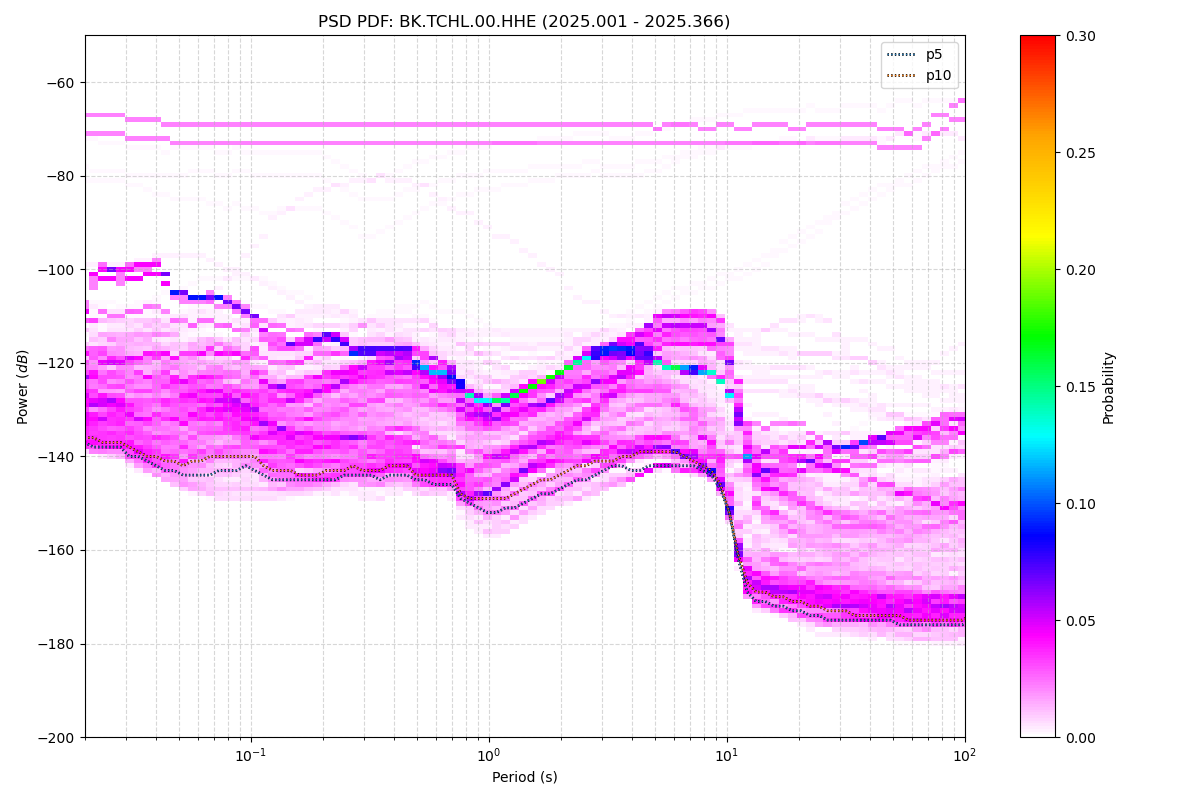

The file beside this chart, header and first rows:
period_log10, p1, p5, p10, p15, p25, p50, p75, p90, p95, p99, p100, total_files
-1.699, -138, -137, -136, -135, -132, -126, -118, -109, -81, -67, -67, 5
-1.661, -139, -138, -136, -135, -132, -126, -117, -102, -81, -67, -67, 5
-1.624, -139, -138, -137, -135, -132, -125, -117, -100, -81, -67, -67, 5
-1.586, -139, -138, -137, -135, -132, -125, -115, -100, -81, -67, -67, 5
-1.548, -140, -138, -137, -135, -132, -125, -116, -101, -81, -67, -67, 5
-1.511, -141, -140, -138, -137, -134, -126, -116, -100, -82, -68, -68, 5
-1.473, -142, -140, -139, -138, -135, -126, -115, -100, -82, -68, -68, 5
-1.436, -143, -141, -140, -139, -135, -126, -115, -100, -83, -68, -68, 5
-1.398, -144, -142, -140, -139, -136, -126, -114, -99, -84, -68, -68, 5
-1.36, -145, -143, -141, -139, -136, -126, -117, -101, -84, -69, -69, 5
-1.323, -146, -143, -141, -140, -136, -127, -117, -105, -85, -69, -69, 5
-1.285, -146, -144, -142, -140, -136, -128, -118, -105, -85, -69, -69, 5
-1.247, -147, -144, -141, -139, -135, -127, -118, -106, -85, -69, -69, 5
-1.21, -147, -144, -141, -139, -135, -127, -118, -106, -85, -69, -69, 5
-1.172, -148, -144, -140, -138, -134, -127, -117, -106, -86, -69, -69, 5
-1.135, -148, -143, -140, -138, -134, -127, -118, -106, -86, -69, -69, 5
-1.097, -148, -143, -140, -138, -134, -128, -117, -107, -87, -69, -69, 5
-1.059, -148, -143, -140, -138, -134, -128, -118, -108, -86, -69, -69, 5
-1.022, -148, -142, -140, -138, -134, -129, -118, -109, -87, -69, -69, 5
-0.984, -148, -143, -140, -138, -135, -128, -118, -110, -87, -69, -69, 5
-0.9464, -148, -144, -142, -140, -137, -130, -121, -113, -88, -69, -69, 5
-0.9088, -148, -145, -143, -141, -138, -131, -122, -114, -88, -69, -69, 5
-0.8711, -147, -145, -143, -141, -138, -131, -122, -114, -87, -69, -69, 5
-0.8335, -147, -145, -143, -141, -138, -131, -121, -115, -87, -69, -69, 5
-0.7959, -147, -145, -144, -141, -139, -131, -120, -115, -85, -69, -69, 5
-0.7583, -147, -145, -144, -142, -138, -131, -120, -115, -84, -69, -69, 5
-0.7206, -147, -145, -144, -141, -138, -130, -120, -115, -83, -69, -69, 5
-0.683, -147, -145, -143, -141, -138, -130, -120, -114, -83, -69, -69, 5
-0.6454, -147, -145, -143, -141, -138, -129, -120, -114, -82, -69, -69, 5
-0.6077, -146, -144, -143, -141, -137, -128, -120, -115, -83, -69, -69, 5
-0.5701, -147, -144, -142, -141, -137, -128, -120, -117, -84, -69, -69, 5
-0.5325, -147, -144, -143, -141, -138, -128, -119, -116, -85, -69, -69, 5
-0.4949, -147, -144, -143, -142, -138, -128, -119, -116, -85, -69, -69, 5
-0.4572, -147, -145, -143, -142, -138, -128, -119, -116, -85, -69, -69, 5
-0.4196, -146, -144, -142, -141, -138, -127, -119, -116, -85, -69, -69, 5
-0.382, -146, -144, -142, -141, -138, -126, -119, -116, -84, -69, -69, 5
-0.3443, -146, -144, -142, -141, -138, -126, -119, -116, -83, -69, -69, 5
-0.3067, -147, -145, -144, -143, -140, -127, -120, -117, -83, -69, -69, 5
-0.2691, -148, -145, -144, -143, -141, -127, -121, -118, -82, -69, -69, 5
-0.2314, -147, -146, -144, -143, -141, -128, -122, -119, -84, -69, -69, 5
-0.1938, -147, -146, -144, -143, -142, -128, -122, -120, -85, -69, -69, 5
-0.1562, -147, -146, -144, -144, -142, -128, -123, -120, -85, -69, -69, 5
-0.1186, -151, -149, -148, -147, -144, -131, -125, -122, -84, -69, -69, 5
-0.08093, -153, -150, -149, -148, -144, -132, -127, -122, -84, -69, -69, 5
-0.04331, -154, -151, -149, -148, -145, -133, -128, -123, -83, -69, -69, 5
-0.005676, -156, -152, -149, -148, -145, -133, -128, -124, -83, -69, -69, 5
0.03195, -156, -152, -149, -147, -144, -133, -128, -124, -83, -69, -69, 5
0.06958, -155, -151, -149, -146, -143, -133, -128, -124, -82, -69, -69, 5
0.1072, -154, -151, -148, -145, -143, -132, -127, -125, -82, -69, -69, 5
0.1448, -153, -150, -147, -144, -142, -132, -126, -124, -82, -69, -69, 5
0.1825, -152, -149, -146, -143, -141, -131, -125, -124, -81, -69, -69, 5
0.2201, -151, -148, -145, -142, -140, -130, -124, -123, -81, -69, -69, 5
0.2577, -150, -148, -145, -142, -139, -130, -123, -123, -81, -69, -69, 5
0.2954, -149, -147, -144, -141, -138, -129, -122, -122, -80, -69, -69, 5
0.333, -149, -146, -143, -141, -137, -128, -121, -120, -80, -69, -69, 5
0.3706, -149, -145, -142, -141, -137, -128, -120, -119, -80, -69, -69, 5
0.4082, -148, -145, -142, -140, -137, -127, -119, -118, -80, -69, -69, 5
0.4459, -148, -144, -141, -140, -136, -127, -119, -117, -79, -69, -69, 5
0.4835, -147, -143, -141, -139, -136, -125, -118, -117, -80, -69, -69, 5
0.5211, -146, -142, -141, -139, -136, -124, -118, -116, -80, -69, -69, 5
... 62 more rows
